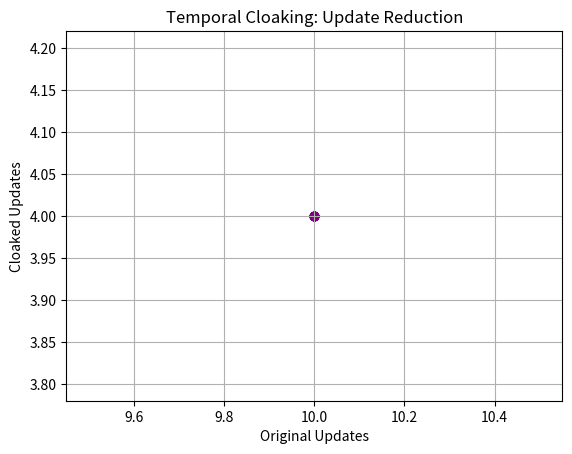
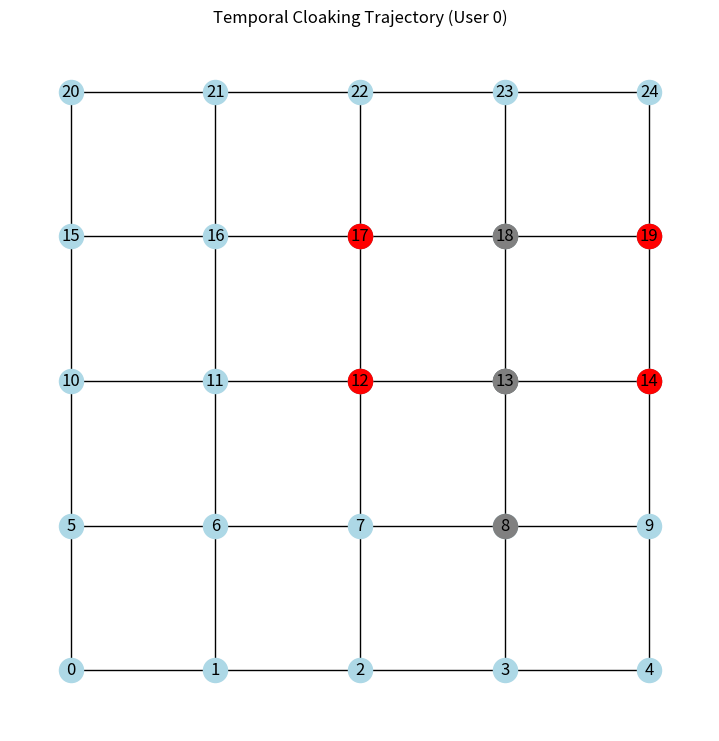

Source code (Python) for these figures, in order:
#!/usr/bin/env python3
"""
Temporal Cloaking for Trajectory Privacy in IoT Smart Cities
===========================================================

This implementation demonstrates temporal privacy by reducing the temporal
resolution of location updates, preventing trajectory-based re-identification.

Author: Nagasai Dattu
Date: February 2026
"""

import networkx as nx
import matplotlib.pyplot as plt
import random
import json
import os
from statistics import mean
from typing import List, Dict, Tuple


# ---------------------------------------------------------------------
# Smart City Temporal Simulator
# ---------------------------------------------------------------------

class SmartCityTemporalGraph:
    """Simulates user trajectories over a graph-based smart city."""

    def __init__(
        self,
        grid_size: int = 5,
        num_users: int = 20,
        time_steps: int = 10,
        seed: int = None,
    ):
        if seed is not None:
            random.seed(seed)

        self.grid_size = grid_size
        self.num_users = num_users
        self.time_steps = time_steps

        self.graph = nx.convert_node_labels_to_integers(
            nx.grid_2d_graph(grid_size, grid_size)
        )
        self.positions = {
            node: (node % grid_size, node // grid_size)
            for node in self.graph.nodes()
        }

        self.trajectories = self._generate_trajectories()

    def _generate_trajectories(self) -> Dict[int, List[int]]:
        trajectories = {}
        nodes = list(self.graph.nodes())

        for user_id in range(self.num_users):
            current = random.choice(nodes)
            path = [current]

            for _ in range(self.time_steps - 1):
                current = random.choice(list(self.graph.neighbors(current)))
                path.append(current)

            trajectories[user_id] = path

        return trajectories


# ---------------------------------------------------------------------
# Temporal Cloaking Mechanism
# ---------------------------------------------------------------------

class TemporalCloakingAlgorithm:
    """Implements temporal cloaking using fixed temporal windows."""

    def __init__(self, temporal_window: int = 3):
        self.temporal_window = temporal_window

    def apply(self, trajectory: List[int]) -> List[Tuple[int, int]]:
        cloaked = []

        for t in range(0, len(trajectory), self.temporal_window):
            window = trajectory[t : t + self.temporal_window]
            representative = random.choice(window)
            cloaked.append((t, representative))

        return cloaked


# ---------------------------------------------------------------------
# Temporal Privacy–Utility Analyzer
# ---------------------------------------------------------------------

class TemporalPrivacyAnalyzer:
    """Analyzes privacy–utility tradeoffs for temporal cloaking."""

    @staticmethod
    def reduction_ratio(original_len: int, cloaked_len: int) -> float:
        return cloaked_len / original_len

    @staticmethod
    def trajectory_distortion(
        original: List[int], cloaked: List[Tuple[int, int]]
    ) -> float:
        cloaked_locations = {loc for _, loc in cloaked}
        hidden = sum(1 for loc in original if loc not in cloaked_locations)
        return hidden / len(original)


# ---------------------------------------------------------------------
# Experiment Runner
# ---------------------------------------------------------------------

def run_temporal_cloaking_simulation():
    print("Temporal Cloaking for Trajectory Privacy in IoT Smart Cities")
    print("=" * 70)

    city = SmartCityTemporalGraph(
        grid_size=5, num_users=20, time_steps=10, seed=0
    )
    cloaker = TemporalCloakingAlgorithm(temporal_window=3)
    analyzer = TemporalPrivacyAnalyzer()

    results = {}

    for user_id, trajectory in city.trajectories.items():
        cloaked = cloaker.apply(trajectory)

        reduction = analyzer.reduction_ratio(
            len(trajectory), len(cloaked)
        )
        distortion = analyzer.trajectory_distortion(
            trajectory, cloaked
        )

        results[user_id] = {
            "original_updates": len(trajectory),
            "cloaked_updates": len(cloaked),
            "reduction_ratio": reduction,
            "trajectory_distortion": distortion,
        }

        print(
            f"User {user_id:02d} | "
            f"Original={len(trajectory)} | "
            f"Cloaked={len(cloaked)} | "
            f"Reduction={reduction:.2f} | "
            f"Distortion={distortion:.2f}"
        )

    summary = {
        "avg_original_updates": mean(
            v["original_updates"] for v in results.values()
        ),
        "avg_cloaked_updates": mean(
            v["cloaked_updates"] for v in results.values()
        ),
        "avg_reduction_ratio": mean(
            v["reduction_ratio"] for v in results.values()
        ),
        "avg_trajectory_distortion": mean(
            v["trajectory_distortion"] for v in results.values()
        ),
    }

    return city, results, summary


# ---------------------------------------------------------------------
# Visualizations
# ---------------------------------------------------------------------

def visualize_results(city, results):
    os.makedirs("results", exist_ok=True)

    original = [v["original_updates"] for v in results.values()]
    cloaked = [v["cloaked_updates"] for v in results.values()]

    plt.figure()
    plt.scatter(original, cloaked, color="purple")
    plt.xlabel("Original Updates")
    plt.ylabel("Cloaked Updates")
    plt.title("Temporal Cloaking: Update Reduction")
    plt.grid(True)
    plt.savefig("results/update_reduction.png", dpi=300)
    plt.show()

    sample_user = next(iter(city.trajectories))
    trajectory = city.trajectories[sample_user]
    cloaked_nodes = [
        loc for _, loc in TemporalCloakingAlgorithm().apply(trajectory)
    ]

    plt.figure(figsize=(7, 7))
    nx.draw(city.graph, city.positions, node_color="lightblue", with_labels=True)
    nx.draw_networkx_nodes(
        city.graph, city.positions, nodelist=trajectory, node_color="gray"
    )
    nx.draw_networkx_nodes(
        city.graph, city.positions, nodelist=cloaked_nodes, node_color="red"
    )
    plt.title(f"Temporal Cloaking Trajectory (User {sample_user})")
    plt.savefig("results/trajectory_visualization.png", dpi=300)
    plt.show()


# ---------------------------------------------------------------------
# Main
# ---------------------------------------------------------------------

def main():
    city, results, summary = run_temporal_cloaking_simulation()

    visualize_results(city, results)

    with open("results/temporal_cloaking_results.json", "w") as f:
        json.dump(
            {"per_user": results, "summary": summary},
            f,
            indent=2,
        )

    print("\n=== Summary Statistics ===")
    for k, v in summary.items():
        print(f"{k}: {v:.3f}")


if __name__ == "__main__":
    main()
